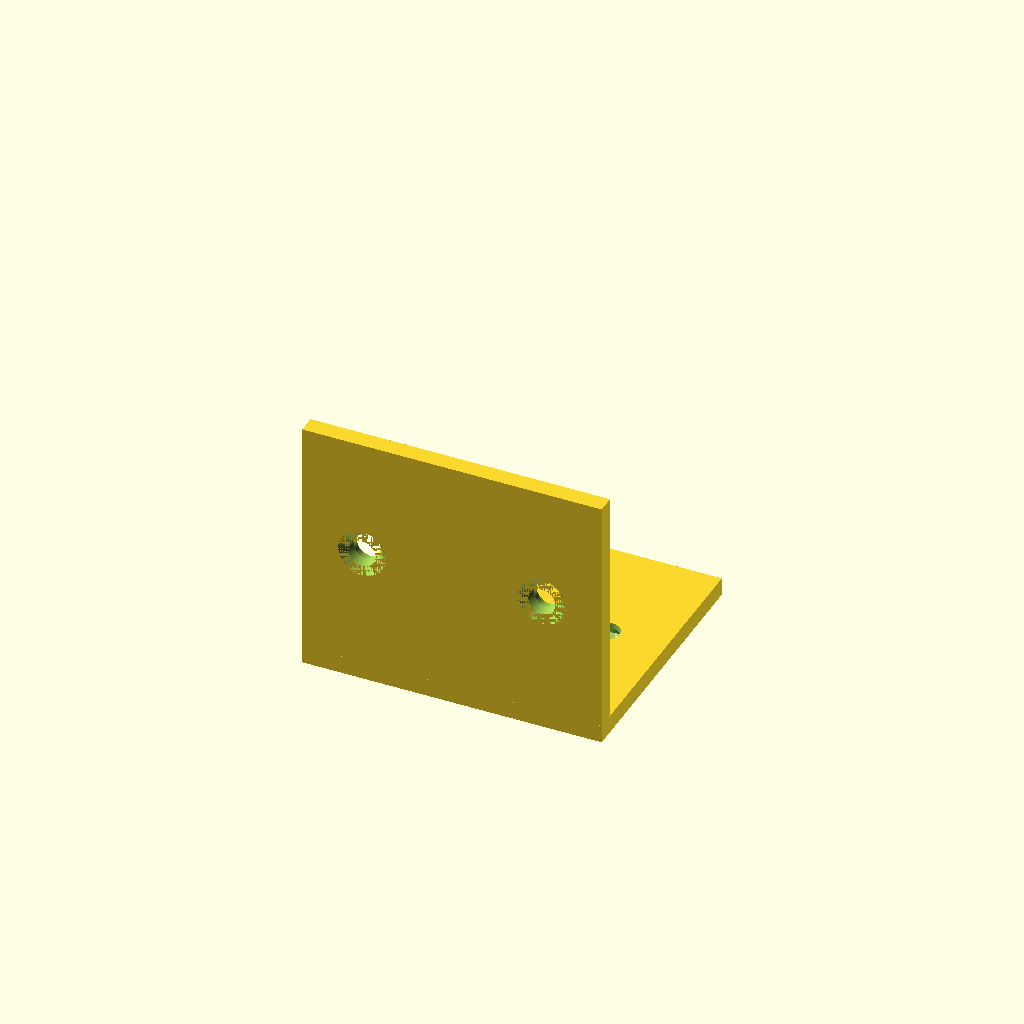
Cell 1 — every parameter at its default value.
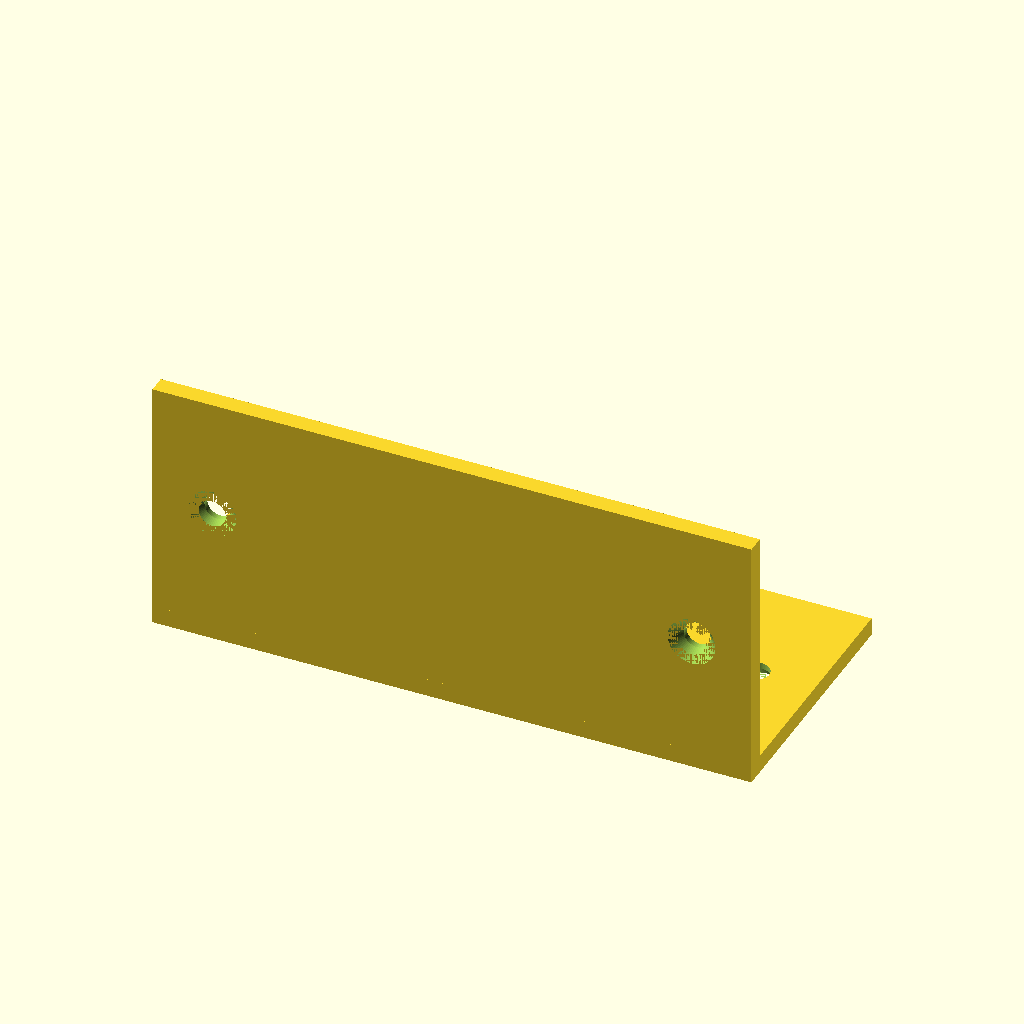
Cell 2: the same model with width = 100.
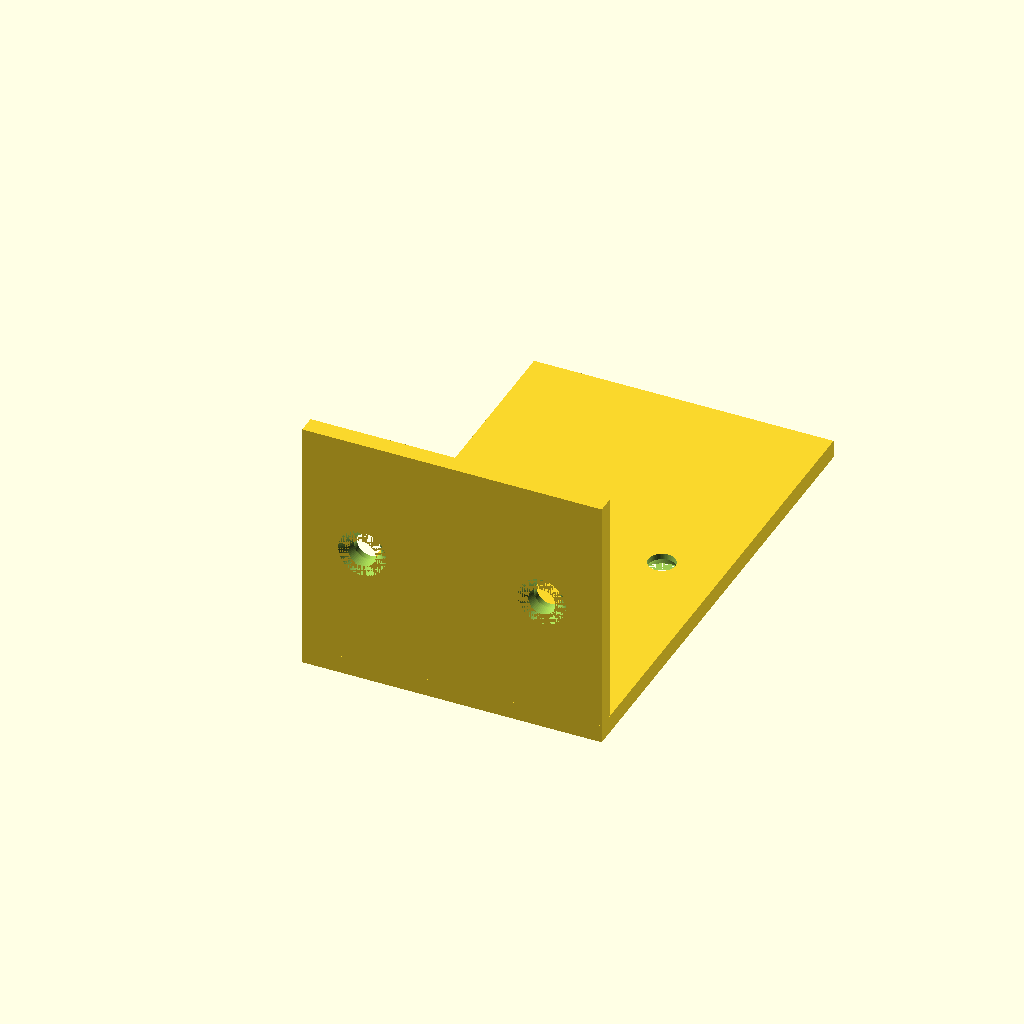
Cell 3: depth = 80 (everything else at default).
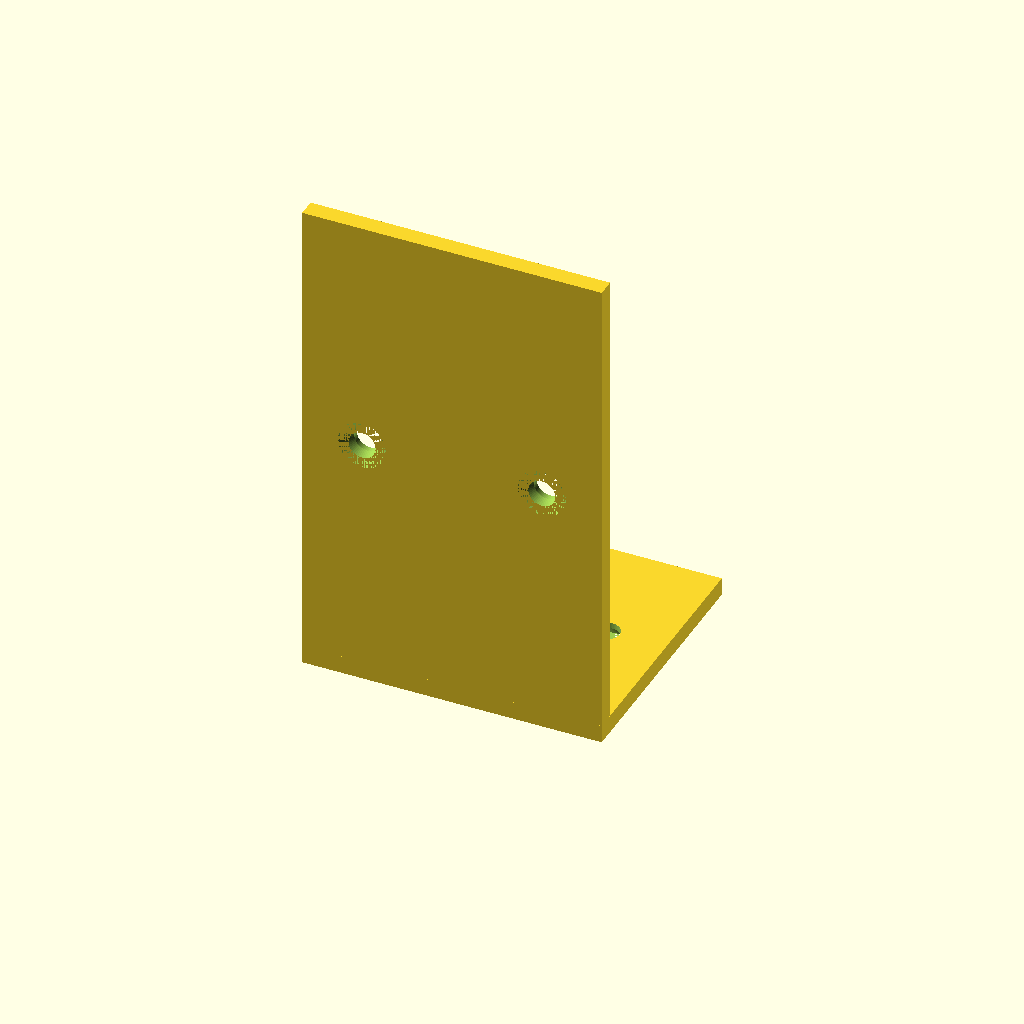
Cell 4 — height set to 80, the other parameters unchanged.
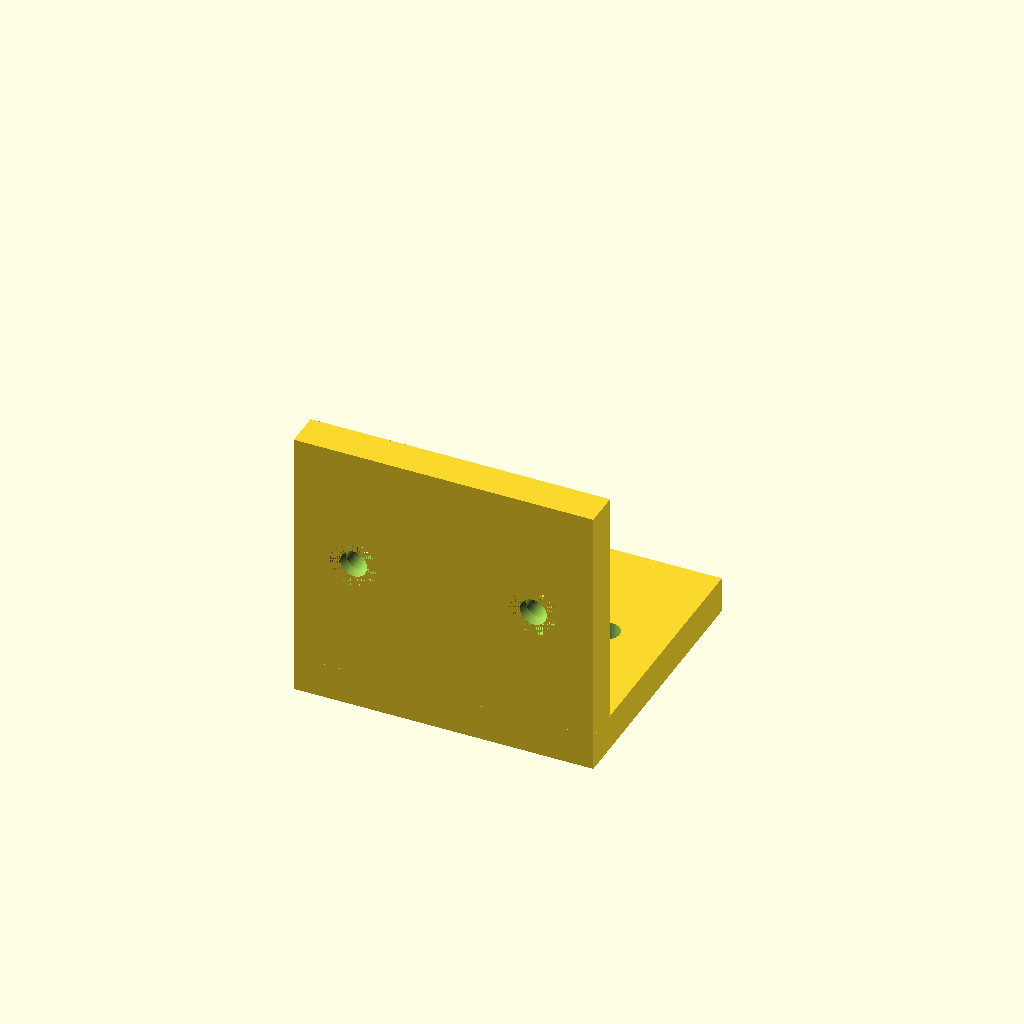
Cell 5 — thick set to 6, the other parameters unchanged.
All cells are drawn from one camera (rotation 55°, 0°, 25°, orthographic, colour scheme Cornfield), so only the parameter changes between them.
The OpenSCAD source (results/tier-2-l-bracket/bare-xhigh_gpt-5.6-terra-4e5659d0095d-2026-09-05T10-27-46-470Z/final.scad):
// L-bracket dimensions
width  = 50;
depth  = 40;
height = 40;
thick  = 3;

// Hole dimensions
hole_d       = 4.5;
csk_d        = 8;
csk_depth    = 2;
edge_offset  = 10;
hole_x       = width / 2 - edge_offset;

$fn = 64;

// Horizontal flange hole: countersink faces downward (-Z)
module horizontal_hole(x, y) {
    translate([x, y, -thick - 0.1])
        cylinder(h = thick + 0.2, d = hole_d);

    translate([x, y, -thick])
        cylinder(h = csk_depth + 0.01, d1 = csk_d, d2 = hole_d);
}

// Vertical flange hole: countersink faces outward (-Y)
module vertical_hole(x, z) {
    translate([x, -thick - 0.1, z])
        rotate([-90, 0, 0])
            cylinder(h = thick + 0.2, d = hole_d);

    translate([x, -thick, z])
        rotate([-90, 0, 0])
            cylinder(h = csk_depth + 0.01, d1 = csk_d, d2 = hole_d);
}

difference() {
    union() {
        // Horizontal flange: extends in +Y direction
        translate([-width / 2, 0, -thick])
            cube([width, depth, thick]);

        // Vertical flange: extends in +Z direction
        translate([-width / 2, -thick, 0])
            cube([width, thick, height]);

        // Solid corner connection
        translate([-width / 2, -thick, -thick])
            cube([width, thick, thick]);
    }

    for (x = [-hole_x, hole_x]) {
        horizontal_hole(x, depth / 2);
        vertical_hole(x, height / 2);
    }
}
Customizer parameters (derived from the source; name, type, default, range or options):
width: number, default 50
depth: number, default 40
height: number, default 40
thick: number, default 3
hole_d: number, default 4.5
csk_d: number, default 8
csk_depth: number, default 2
edge_offset: number, default 10
